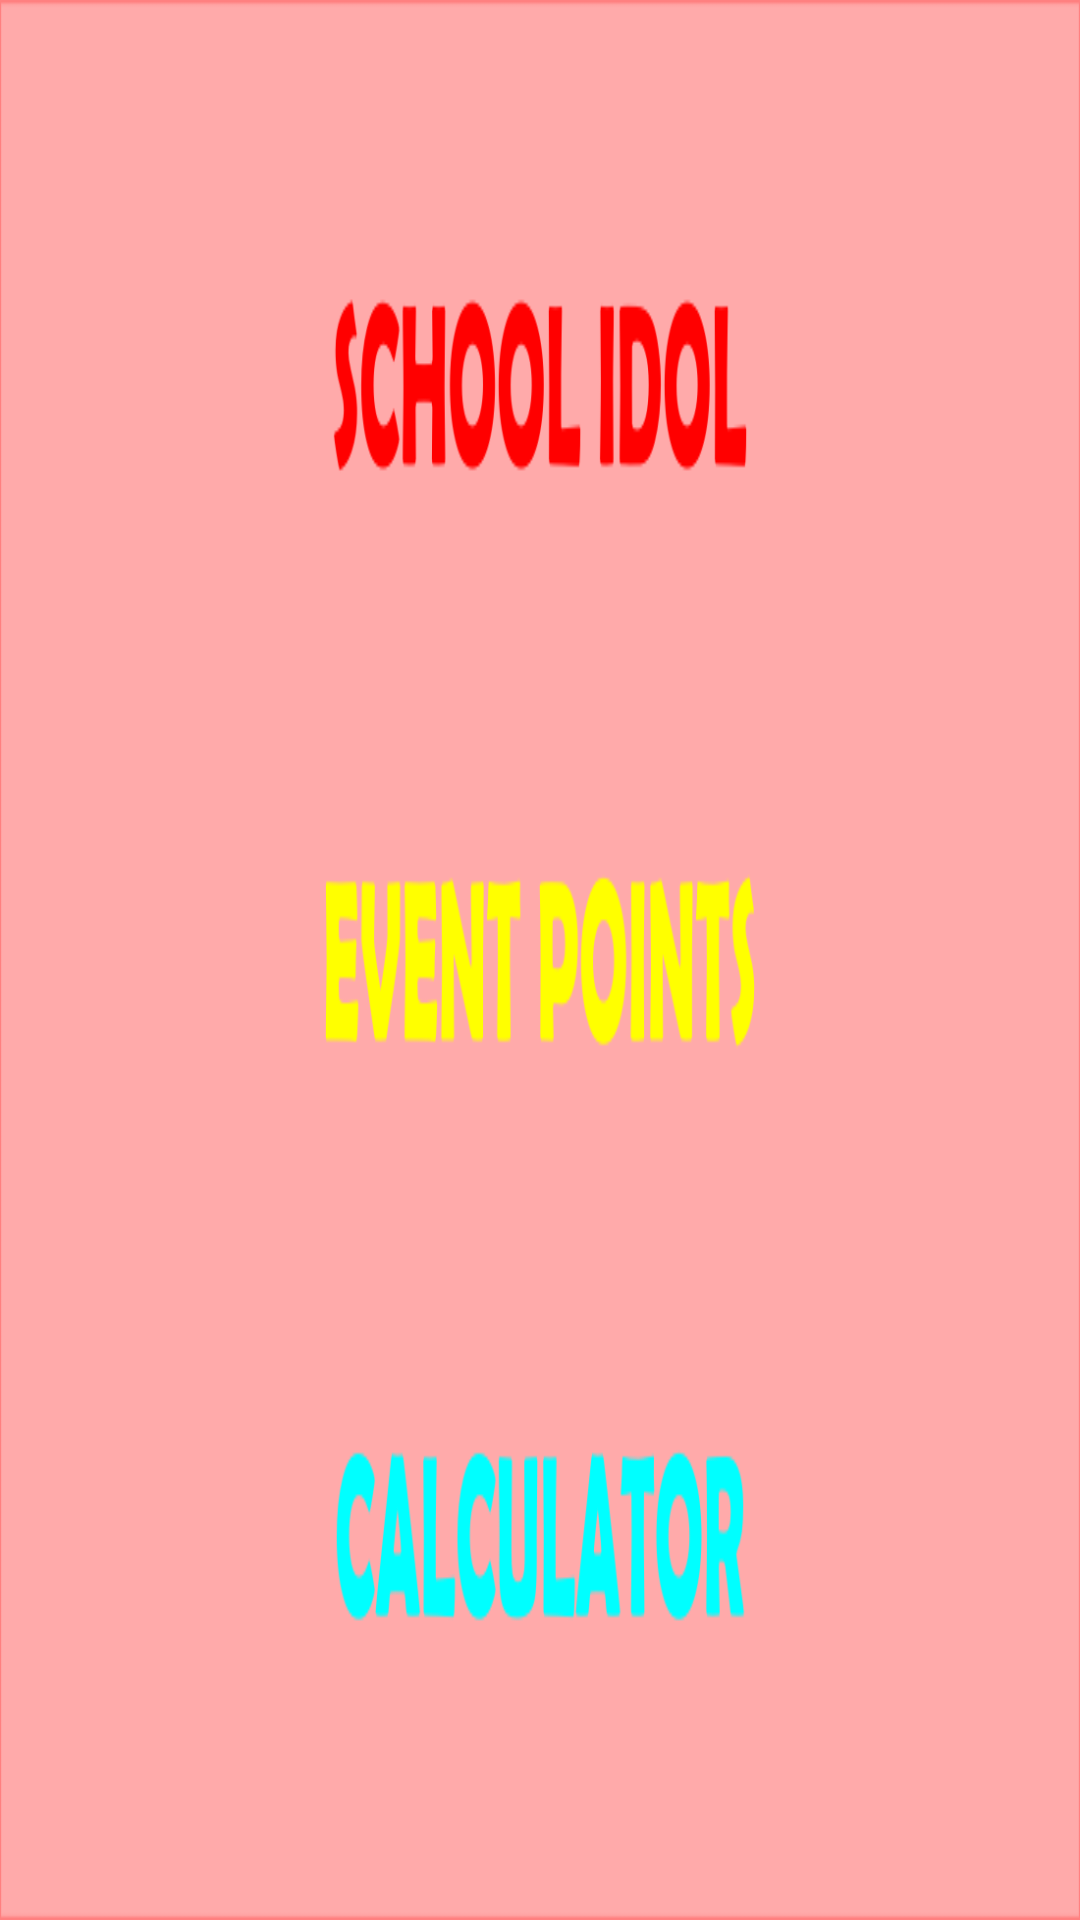

Reconstruct the res/layout file that produces this screen, plus the resources it refers to.
<!-- AndroidManifest.xml: application theme AppTheme -->
<!-- res/layout/splash.xml -->
<?xml version="1.0" encoding="utf-8"?>
<LinearLayout xmlns:android="http://schemas.android.com/apk/res/android"
    android:layout_width="match_parent" android:layout_height="match_parent"
    android:orientation="vertical" android:gravity="center" android:background="@drawable/fondox">

    
</LinearLayout>
<!-- resources referenced by this layout -->
<resources>
  <!-- drawable fondox: png bitmap (drawable, 31675 bytes) -->
  <style name="AppTheme" parent="Theme.AppCompat.NoActionBar">
          
          <item name="android:textColor">#0000ff</item>
      </style>
</resources>
